Labelled photos from "data", an image-classification folder in chandrabhanu18/Image-Classification. The possible labels are: cat, dog.

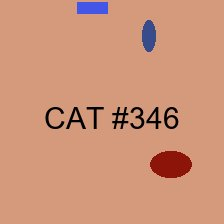
Label: cat

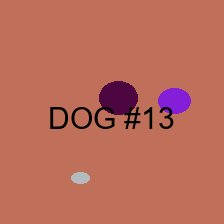
Label: dog

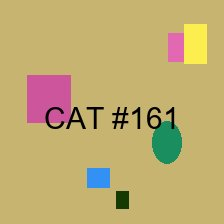
Label: cat

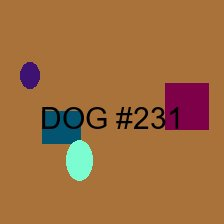
Label: dog

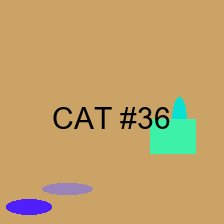
Label: cat

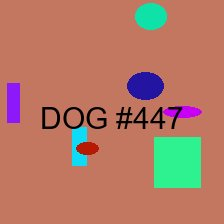
Label: dog
